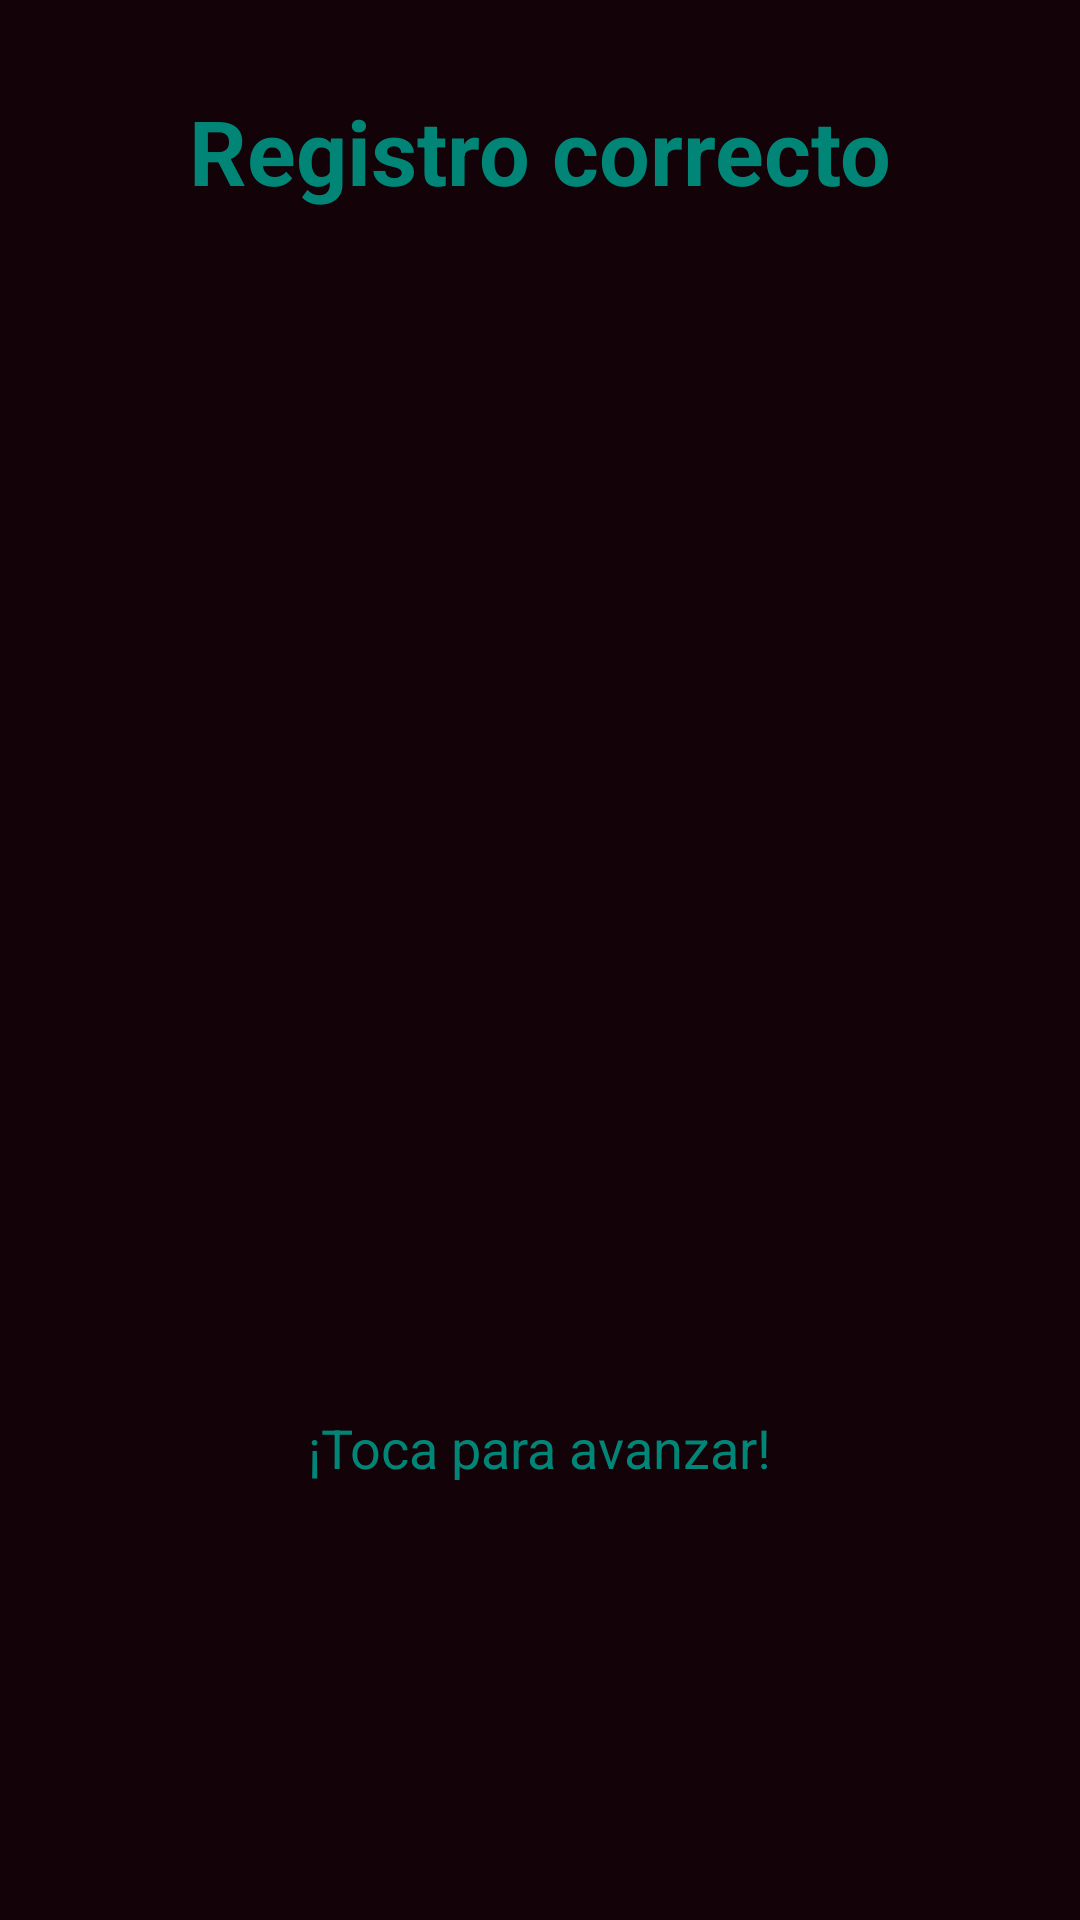

Android layout source for this screen:
<!-- AndroidManifest.xml: application theme AppTheme -->
<!-- res/layout/activity_exito.xml -->
<?xml version="1.0" encoding="utf-8"?>
<android.widget.RelativeLayout xmlns:android="http://schemas.android.com/apk/res/android"
    xmlns:app="http://schemas.android.com/apk/res-auto"
    xmlns:tools="http://schemas.android.com/tools"
    android:layout_width="match_parent"
    android:layout_height="match_parent"
    android:background="@color/colorTerceary"
    tools:context=".Exito">

    <TextView
        android:id="@+id/txtRExitoso"
        android:layout_width="wrap_content"
        android:layout_height="wrap_content"
        android:layout_centerHorizontal="true"
        android:layout_marginTop="30dp"
        android:text="Registro correcto"
        android:textColor="@color/colorPrimary"
        android:textSize="30sp"
        android:textStyle="bold" />

    <ImageView
        android:id="@+id/imgCheck"
        android:layout_width="match_parent"
        android:layout_height="400dp"
        android:layout_below="@+id/txtRExitoso"
        app:srcCompat="@drawable/check" />

    <TextView
        android:id="@+id/txtToca"
        android:layout_width="wrap_content"
        android:layout_height="wrap_content"
        android:layout_below="@+id/imgCheck"
        android:layout_centerHorizontal="true"
        android:text="¡Toca para avanzar!"
        android:textColor="@color/colorPrimary"
        android:textSize="18sp" />
</android.widget.RelativeLayout>
<!-- resources referenced by this layout -->
<resources>
  <color name="colorPrimary">#008577</color>
  <color name="colorTerceary">#130208</color>
  <style name="AppTheme" parent="Theme.AppCompat.Light.DarkActionBar">
          
          <item name="colorPrimary">@color/cardview_dark_background</item>
          <item name="colorPrimaryDark">@color/black</item>
          <item name="colorAccent">@color/colorAccent</item>
          <item name="android:windowBackground">@drawable/splashbackground</item>
      </style>
  <color name="black">#000000</color>
  <color name="colorAccent">#D81B60</color>
  <!-- drawable splashbackground (drawable) -->
  <?xml version="1.0" encoding="utf-8"?>
  <layer-list xmlns:android="http://schemas.android.com/apk/res/android">
      <item android:drawable="@color/colorTerceary"/>
      <item>
          <bitmap
              android:gravity="center"
              android:src="@drawable/logo2_1"/>
      </item>
  </layer-list>
  <!-- drawable logo2_1: jpg bitmap (drawable, 14858 bytes) -->
</resources>
